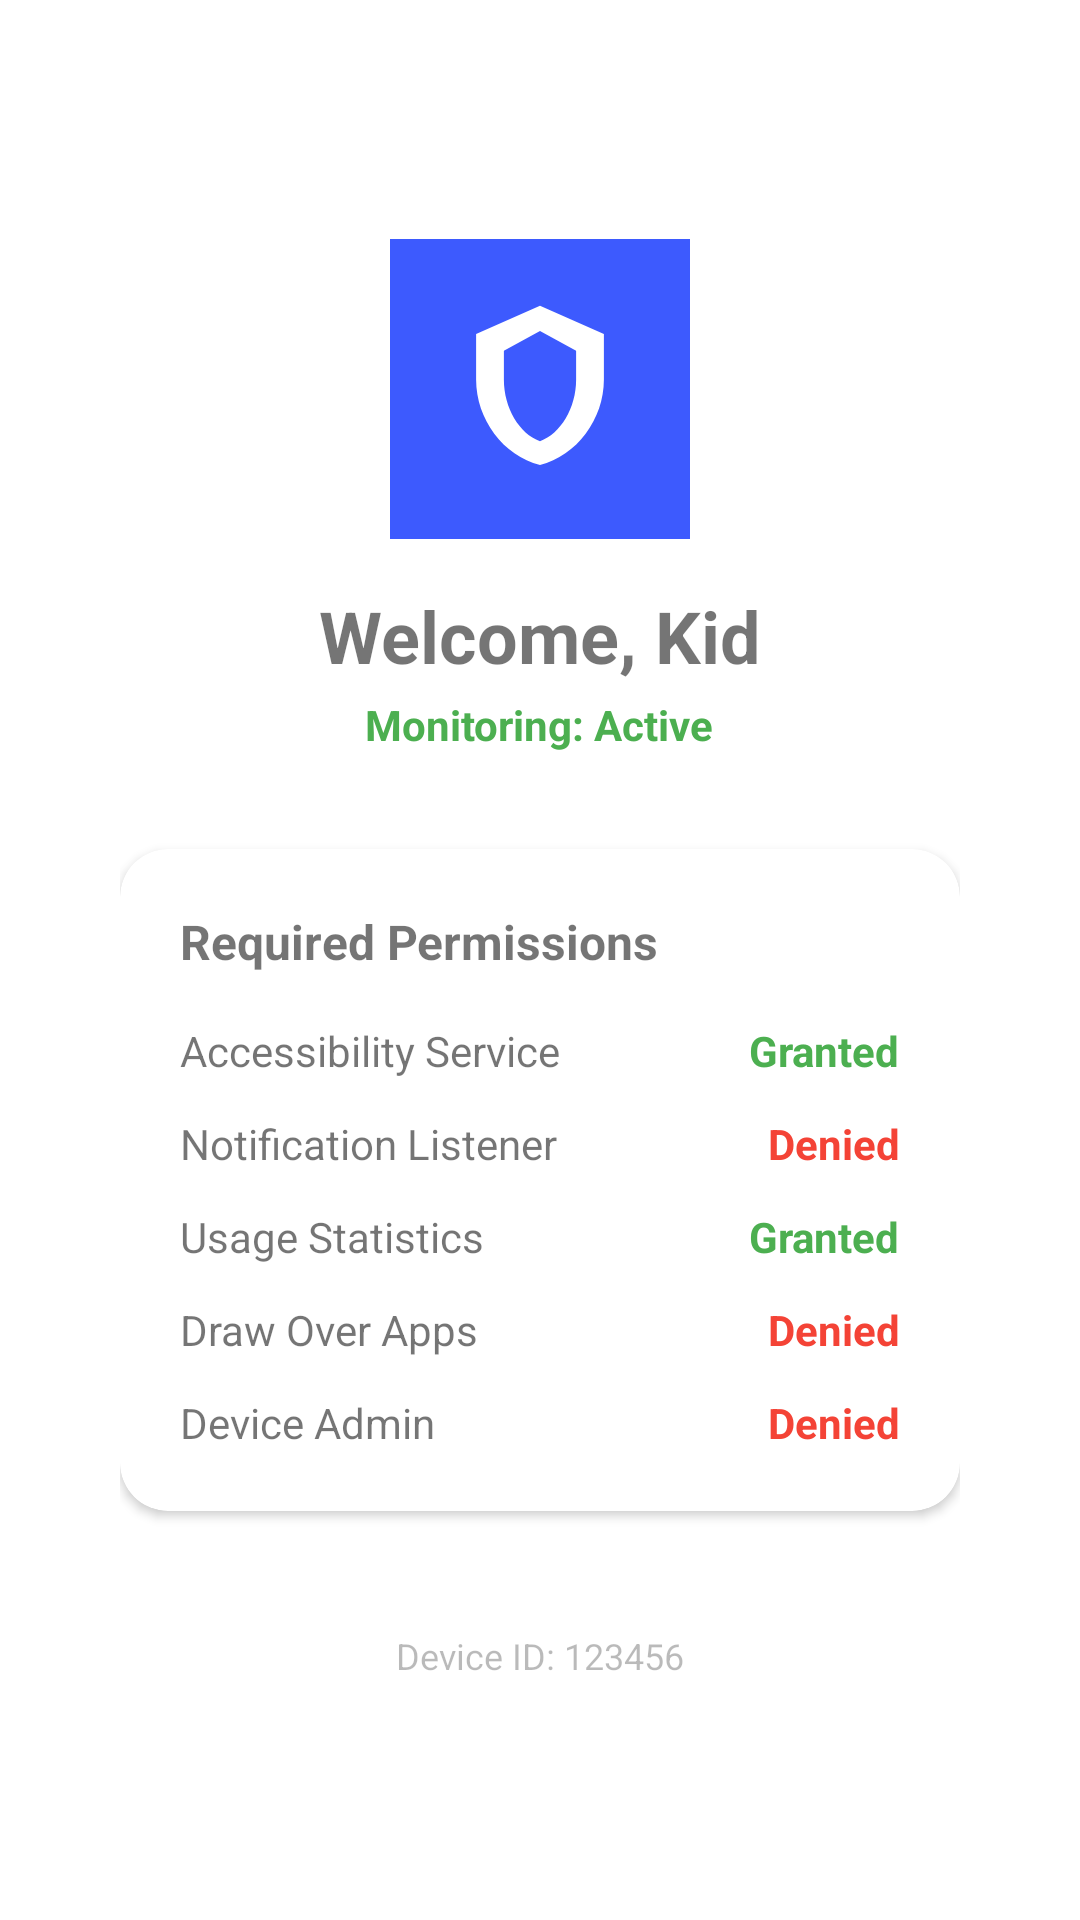

Reconstruct the res/layout file that produces this screen, plus the resources it refers to.
<!-- AndroidManifest.xml: application theme Theme.ParentalControl -->
<!-- res/layout/activity_child_dashboard.xml -->
<?xml version="1.0" encoding="utf-8"?>
<LinearLayout xmlns:android="http://schemas.android.com/apk/res/android"
    xmlns:app="http://schemas.android.com/apk/res-auto"
    android:layout_width="match_parent"
    android:layout_height="match_parent"
    android:gravity="center"
    android:orientation="vertical"
    android:padding="16dp">

    <LinearLayout
        android:layout_width="match_parent"
        android:layout_height="wrap_content"
        android:orientation="vertical"
        android:padding="24dp"
        android:gravity="center"
        android:layout_gravity="center">

        <ImageView
            android:id="@+id/iv_child_status_icon"
            android:layout_width="100dp"
            android:layout_height="100dp"
            android:src="@drawable/ic_parental_shield"
            android:layout_marginBottom="16dp" />

        <TextView
            android:id="@+id/tv_welcome_child"
            android:layout_width="wrap_content"
            android:layout_height="wrap_content"
            android:text="Welcome, Kid"
            android:textSize="24sp"
            android:textStyle="bold"
            android:layout_marginBottom="4dp" />

        <TextView
            android:id="@+id/tv_monitoring_status"
            android:layout_width="wrap_content"
            android:layout_height="wrap_content"
            android:text="Monitoring: Active"
            android:textSize="14sp"
            android:textStyle="bold"
            android:textColor="#4CAF50"
            android:layout_marginBottom="32dp" />

        
        <com.google.android.material.card.MaterialCardView
            android:layout_width="match_parent"
            android:layout_height="wrap_content"
            app:cardCornerRadius="16dp"
            app:cardElevation="2dp"
            android:layout_marginBottom="24dp">

            <LinearLayout
                android:layout_width="match_parent"
                android:layout_height="wrap_content"
                android:orientation="vertical"
                android:padding="20dp">

                <TextView
                    android:layout_width="wrap_content"
                    android:layout_height="wrap_content"
                    android:text="Required Permissions"
                    android:textStyle="bold"
                    android:textSize="16sp"
                    android:layout_marginBottom="16dp" />

                
                <LinearLayout
                    android:layout_width="match_parent"
                    android:layout_height="wrap_content"
                    android:orientation="horizontal"
                    android:gravity="center_vertical"
                    android:layout_marginBottom="12dp">
                    <TextView
                        android:layout_width="0dp"
                        android:layout_height="wrap_content"
                        android:layout_weight="1"
                        android:text="Accessibility Service" />
                    <TextView
                        android:id="@+id/status_accessibility"
                        android:layout_width="wrap_content"
                        android:layout_height="wrap_content"
                        android:text="Granted"
                        android:textColor="#4CAF50"
                        android:textStyle="bold" />
                </LinearLayout>

                
                <LinearLayout
                    android:layout_width="match_parent"
                    android:layout_height="wrap_content"
                    android:orientation="horizontal"
                    android:gravity="center_vertical"
                    android:layout_marginBottom="12dp">
                    <TextView
                        android:layout_width="0dp"
                        android:layout_height="wrap_content"
                        android:layout_weight="1"
                        android:text="Notification Listener" />
                    <TextView
                        android:id="@+id/status_notifications"
                        android:layout_width="wrap_content"
                        android:layout_height="wrap_content"
                        android:text="Denied"
                        android:textColor="#F44336"
                        android:textStyle="bold" />
                </LinearLayout>


                
                <LinearLayout
                    android:layout_width="match_parent"
                    android:layout_height="wrap_content"
                    android:orientation="horizontal"
                    android:layout_marginBottom="12dp"
                    android:gravity="center_vertical">
                    <TextView
                        android:layout_width="0dp"
                        android:layout_height="wrap_content"
                        android:layout_weight="1"
                        android:text="Usage Statistics" />
                    <TextView
                        android:id="@+id/status_usage"
                        android:layout_width="wrap_content"
                        android:layout_height="wrap_content"
                        android:text="Granted"
                        android:textColor="#4CAF50"
                        android:textStyle="bold" />
                </LinearLayout>

                
                <LinearLayout
                    android:layout_width="match_parent"
                    android:layout_height="wrap_content"
                    android:orientation="horizontal"
                    android:layout_marginBottom="12dp"
                    android:gravity="center_vertical">
                    <TextView
                        android:layout_width="0dp"
                        android:layout_height="wrap_content"
                        android:layout_weight="1"
                        android:text="Draw Over Apps" />
                    <TextView
                        android:id="@+id/status_overlay"
                        android:layout_width="wrap_content"
                        android:layout_height="wrap_content"
                        android:text="Denied"
                        android:textColor="#F44336"
                        android:textStyle="bold" />
                </LinearLayout>

                
                <LinearLayout
                    android:layout_width="match_parent"
                    android:layout_height="wrap_content"
                    android:orientation="horizontal"
                    android:gravity="center_vertical">
                    <TextView
                        android:layout_width="0dp"
                        android:layout_height="wrap_content"
                        android:layout_weight="1"
                        android:text="Device Admin" />
                    <TextView
                        android:id="@+id/status_device_admin"
                        android:layout_width="wrap_content"
                        android:layout_height="wrap_content"
                        android:text="Denied"
                        android:textColor="#F44336"
                        android:textStyle="bold" />
                </LinearLayout>

            </LinearLayout>
        </com.google.android.material.card.MaterialCardView>

        <Button
            android:id="@+id/btn_fix_permissions"
            android:layout_width="match_parent"
            android:layout_height="56dp"
            android:text="Fix Issues"
            android:visibility="gone"
            app:cornerRadius="28dp" />

        <TextView
            android:id="@+id/tv_child_device_id_footer"
            android:layout_width="wrap_content"
            android:layout_height="wrap_content"
            android:text="Device ID: 123456"
            android:textSize="12sp"
            android:alpha="0.5"
            android:layout_marginTop="16dp" />

    </LinearLayout>


</LinearLayout>
<!-- resources referenced by this layout -->
<resources>
  <!-- drawable ic_parental_shield (drawable) -->
  <vector xmlns:android="http://schemas.android.com/apk/res/android"
      android:width="108dp"
      android:height="108dp"
      android:viewportWidth="108"
      android:viewportHeight="108">
      <path
          android:fillColor="#3D5AFE"
          android:pathData="M0,0h108v108h-108z" />
      <path
          android:fillColor="#FFFFFF"
          android:pathData="M54,24L31,34.22V50.67c0,14.16 9.79,27.41 23,30.67 13.21,-3.26 23,-16.51 23,-30.67V34.22L54,24zM67,50.67c0,10.05 -5.55,19.46 -13,22.1 -7.45,-2.64 -13,-12.05 -13,-22.1V40.22L54,33.11l13,7.11V50.67z" />
  </vector>
  <style name="Theme.ParentalControl" parent="Theme.MaterialComponents.DayNight.NoActionBar">
          <item name="colorPrimary">@color/purple_500</item>
          <item name="colorPrimaryVariant">@color/purple_700</item>
          <item name="colorOnPrimary">@color/white</item>
      </style>
  <color name="purple_500">#FF6200EE</color>
  <color name="purple_700">#FF3700B3</color>
  <color name="white">#FFFFFFFF</color>
</resources>
